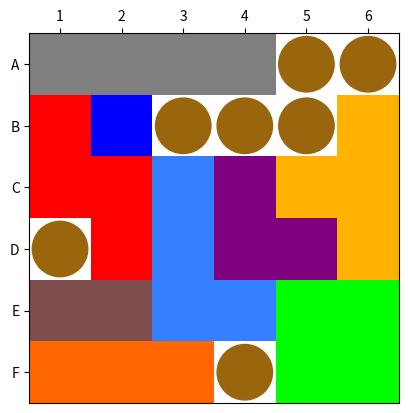

This figure's Python source:
#! /usr/bin/env python3

import random
import time
import numpy as np
import matplotlib.pyplot as plt

boardRowLabels = list('ABCDEF')
boardColumnLabels = range(1, 7)


class Block:

    def __init__(self, name, bId, blockColor,
                 checkRotated, checkFlipped, blockArray):
        self.name = name
        self.bId = bId
        self.blockArray = np.array(blockArray)
        self.blockColor = blockColor
        self.checkRotated = checkRotated
        self.checkFlipped = checkFlipped


class Dice:
    sides = []
    face = 0

    def __init__(self, faceList):
        self.sides = faceList
        self.roll()

    def roll(self):
        maxNum = len(self.sides) - 1
        self.face = random.randint(0, maxNum)
        return self.sides[self.face]

    def getSpaceLocation(self):
        dieFace = self.sides[self.face]
        rowAlpha = dieFace[0]
        col = int(dieFace[1]) - 1
        row = boardRowLabels.index(rowAlpha)
        return (row, col)


class Board:

    def __init__(self, fromExistingBoard=None):

        self.depth = 0
        if fromExistingBoard is None:
            self.space = np.zeros((6, 6), np.int8)
        else:
            self.space = fromExistingBoard.space.copy()

    def draw(self):

        boardData = np.ones((6, 6, 3))
        fig, ax = plt.subplots()

        for rowIndex, row in enumerate(self.space):
            for colIndex, col in enumerate(row):
                if col == 99:
                    circ = plt.Circle((colIndex, rowIndex), radius=0.45, color=(0.6, 0.4, 0.05))
                    ax.add_patch(circ)
                elif col > 0:
                    boardData[rowIndex, colIndex] = blockColors.get(col, [0, 0, 0])

        ax.imshow(boardData)
        ax.xaxis.tick_top()
        ax.set_xticks(np.arange(6))
        ax.set_yticks(np.arange(6))

        ax.set_xticklabels(boardColumnLabels)
        ax.set_yticklabels(boardRowLabels)

        plt.draw()
        plt.pause(0.001)
        # show plot and allow processing to continue

    def drawToConsole(self):
        output = "    1  2  3  4  5  6\n"
        for rowIndex, row in enumerate(self.space):
            output += boardRowLabels[rowIndex] + " "
            for colIndex, col in enumerate(row):
                output += str(col).rjust(3)
            output += '\n'
        print(output)

    def isSolved(self):
        return (self.space[self.space == 0].size == 0)

    def pieceFitsAtSpace(self, piece, row, col):
        flipList = [0,1] if piece.checkFlipped else [0]
        rotateList = [0,1,2,3] if piece.checkRotated else [0]

        for flip in flipList:
            for rotation in rotateList:
                pieceRows, pieceCols = piece.blockArray.shape

                if rotation % 2 != 0: # for odd rotations, swap row & col sizes
                    pieceRows, pieceCols = pieceCols, pieceRows

                boardSlice = self.space[row:row+pieceRows, col:col+pieceCols]
                pieceSlice = np.fliplr(piece.blockArray) if flip else piece.blockArray
                pieceSlice = np.rot90(pieceSlice, rotation)
                if boardSlice.shape != pieceSlice.shape:
                    continue # this shape & orientation extends past the board edges, skip

                boardSliceMask = (boardSlice == 0) # array of booleans where True is an empty space
                if np.array_equal(boardSliceMask & pieceSlice, pieceSlice):
                    # intersection of empty spaces & piece shape results in the piece shape, it means we can fit it in!
                    return (rotation, flip)
        return None # does not fit

    def placePiece(self, piece, row, col, orientation):
        pieceRows, pieceCols = piece.blockArray.shape
        if orientation[0] % 2 != 0: # for odd rotations, swap row & col sizes
            pieceRows, pieceCols = pieceCols, pieceRows

        boardSlice = self.space[row:row+pieceRows, col:col+pieceCols]
        pieceSlice = np.fliplr(piece.blockArray) if orientation[1] else piece.blockArray
        pieceSlice = np.rot90(pieceSlice, orientation[0])

        addSlice = pieceSlice * piece.bId
        boardSlice[:] += addSlice # we want to replace the range, not update reference to point to addSlice


    def setSpace(self, loc, val):
        row,col = loc[0],loc[1]
        self.space[row][col] = val
        
d = []
d.append(Dice(['A1','F3','D1','E2','D2','C1']))
d.append(Dice(['A2','A3','B1','B2','C2','B3']))
d.append(Dice(['A4','B5','C5','C6','F6','D6']))
d.append(Dice(['A5','F2','A5','F2','E1','B6']))
d.append(Dice(['A6','F1','A6','F1','A6','F1']))
d.append(Dice(['B4','C3','C4','D3','E3','D4']))
d.append(Dice(['D5','E4','E5','E6','F4','F5']))

allPieces = []
allPieces.append(Block('Blue', 1, [0,0,1.0], False, False, [[True]]))
allPieces.append(Block('Brown', 2, [0.5,0.3,0.3], True, False, [[True, True]]))
allPieces.append(Block('Orange', 3, [1.0,0.4,0], True, False, [[True, True, True]]))
allPieces.append(Block('Grey', 4, [0.5,0.5,0.5], True, False, [[True, True, True, True]]))
allPieces.append(Block('Red', 5, [1.0,0,0], True, True, [[False, True, True],
                                                        [True, True, False]]))
allPieces.append(Block('Yellow', 6, [1.0,0.7,0], True, False,[[True, True, True],
                                                            [False, True, False]]))
allPieces.append(Block('Cyan', 7, [0.2,0.5,1.0], True, True, [[True, True, True],
                                                            [True, False, False]]))
allPieces.append(Block('Green', 8, [0,1.0,0], False, False, [[True, True],
                                                            [True, True]]))
allPieces.append(Block('Purple', 9, [0.5,0,0.5], True, False, [[True, True],
                                                                [True, False]]))
blockColors = {x.bId: x.blockColor for x in allPieces}

strategicSort = [4, 5, 6, 7, 8, 9, 3, 2, 1]

theBoard = Board()

print("Rolling dice...")
diceResult = ' '
for i in range(len(d)):
    diceResult += d[i].roll() + ' '
    theBoard.setSpace(d[i].getSpaceLocation(),99)
diceResult += '\n'
print(diceResult)


def recursiveSolve(board, remaining, stopAtFirstSolution = False):
    piece = remaining[0]
    for row in range(6):
        for col in range(6): 
            orientation = board.pieceFitsAtSpace(piece, row, col)
            if orientation != None:
                newBoard = Board(board)
                newBoard.depth = board.depth + 1
                newBoard.placePiece(piece, row, col, orientation)
                newRemaining = remaining.copy()
                newRemaining.remove(piece)

                if newBoard.isSolved():
                    global nSolutions, start_time
                    nSolutions += 1
                    print('Found a solution in {:.2f} seconds'.format(time.process_time() - start_time))
                    newBoard.drawToConsole()
                    
                    newBoard.draw()
                    return stopAtFirstSolution

                if not newRemaining: # no remaining pieces, jump back up a recursion level
                    return False

                solutionFound = recursiveSolve(newBoard, newRemaining, stopAtFirstSolution)
                if solutionFound and stopAtFirstSolution:
                    return True #exit out of the recursion
    return False # cannot solve at this depth


allPieces.sort(key=lambda x: strategicSort.index(x.bId))
print('Using following stategy')
print([x.name for x in allPieces])
print('Solving...')
start_time = time.process_time()
nSolutions = 0
recursiveSolve(theBoard, allPieces, stopAtFirstSolution = True)
print('Found {} solutions in {:.2f} seconds'.format(nSolutions, time.process_time() - start_time))
plt.show() #keeps program running until the plot is closed
